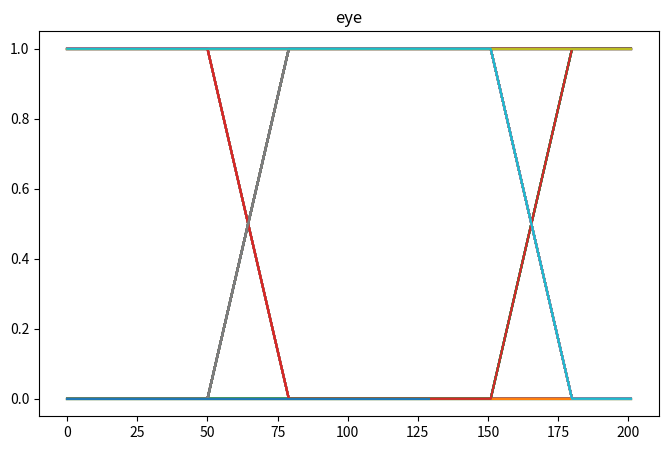
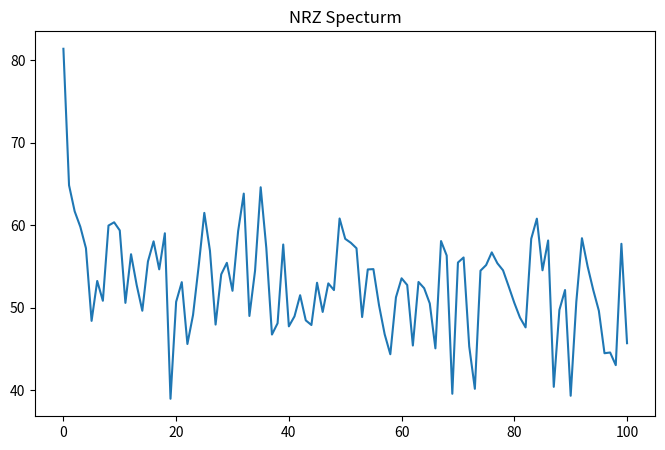

These figures' Python source, in order:
# -*- coding: utf-8 -*-
"""r
Created on Sat Nov  9 22:23:09 2019

[redacted]
"""

import numpy as np
import matplotlib.pyplot as plt
import scipy.signal as sig
#from commpy.filters import rrcosfilter

pattern_length = 200
prbs_type_1 = 31
prbs_type_2 = 13
Ts = 101
edge = 0.3
fsz = (8,5)

#PRBS pattern sequence generation
def PRBS_gen(prbstype, pattern_length):
    pg_seq = sig.max_len_seq(nbits=prbstype, length=pattern_length)[0]
    
    return pg_seq


#Grey encoding
def encoder_grey(data):
    grey = {'00':0, '01':1, '11':2, '10':3}
    data_len = int(len(data[0]))
    grey_output = []
    for i in np.arange(data_len):
        stin = str(data[:,i][0])+str(data[:,i][1])
        grey_output.append(grey[stin])
    grey_output = [x/3 for x in grey_output]
    
    return grey_output

#pluse generation
def gen_pulse(seq, Ts):
    a1 = int((Ts-1)/2)
    allzero = np.zeros((a1,len(seq)))
    matrix1 = np.vstack((allzero,seq, allzero))
    matrix2 = np.reshape(matrix1, -1, order='F')
    
    return matrix2
    

# Pulse shape
def pulse_shape(high, low, pre_z, pre_raise, post_fall, post_z, total):
    pre_zero = np.zeros(pre_z)
    post_zero = np.zeros(post_z)
    pre_part = np.linspace(low,high,pre_raise)
    post_part = np.linspace(high,low,post_fall)
    mid = high*np.ones(total - pre_z - pre_raise - post_fall- post_z) 
    
    return np.concatenate((pre_zero,pre_part,mid,post_part, post_zero ))




#show eye
def plot_eye(data, Ts, offset):
    plt.figure(figsize=fsz)
    x_range = int((len(data) - Ts + 1)/Ts)
   
    for i in np.arange(x_range-1):
        try:
            plt.plot(data[(offset+2*Ts*i):(offset+2*Ts*(i+1))])
        except:
            pass
    plt.title('eye')
    plt.show()

def plot_spectrum(data, Ts, title):
    plt.figure(figsize=fsz)
    zz = 20*np.log10(np.fft.fft(data))
    plt.plot(zz[:Ts])
    plt.title('{0} Specturm'.format(title))
    plt.show()

seq1 = PRBS_gen(prbs_type_1, pattern_length)
seq2 = gen_pulse(seq1, Ts)

p_shape = pulse_shape(1,0, 0,int(Ts*edge),int(Ts*edge), 0, int(Ts*(1+edge)))

final_1 = np.convolve(seq2, p_shape)

plot_eye(final_1, Ts, 0)
plot_spectrum(final_1, Ts, 'NRZ')










